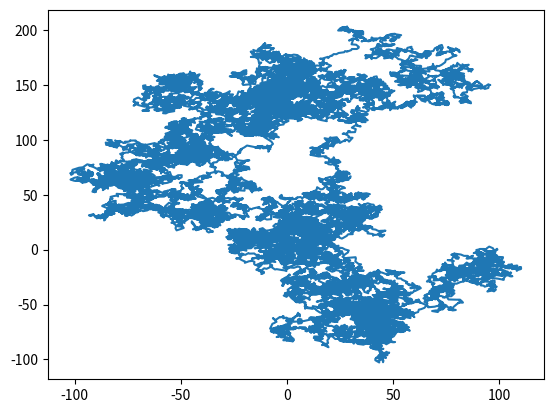

Generate this figure with matplotlib:
#!/usr/bin/env python3

import matplotlib.pyplot as plt
from random import normalvariate
from math import sqrt

x, y = 0.0, 0.0

X = list()
Y = list()
for n in range(30000):
    x = x + normalvariate(0, sqrt(1.5))
    y = y + normalvariate(0, sqrt(1.5))
    X.append(x)
    Y.append(y)

plt.plot(X, Y)
plt.show()
